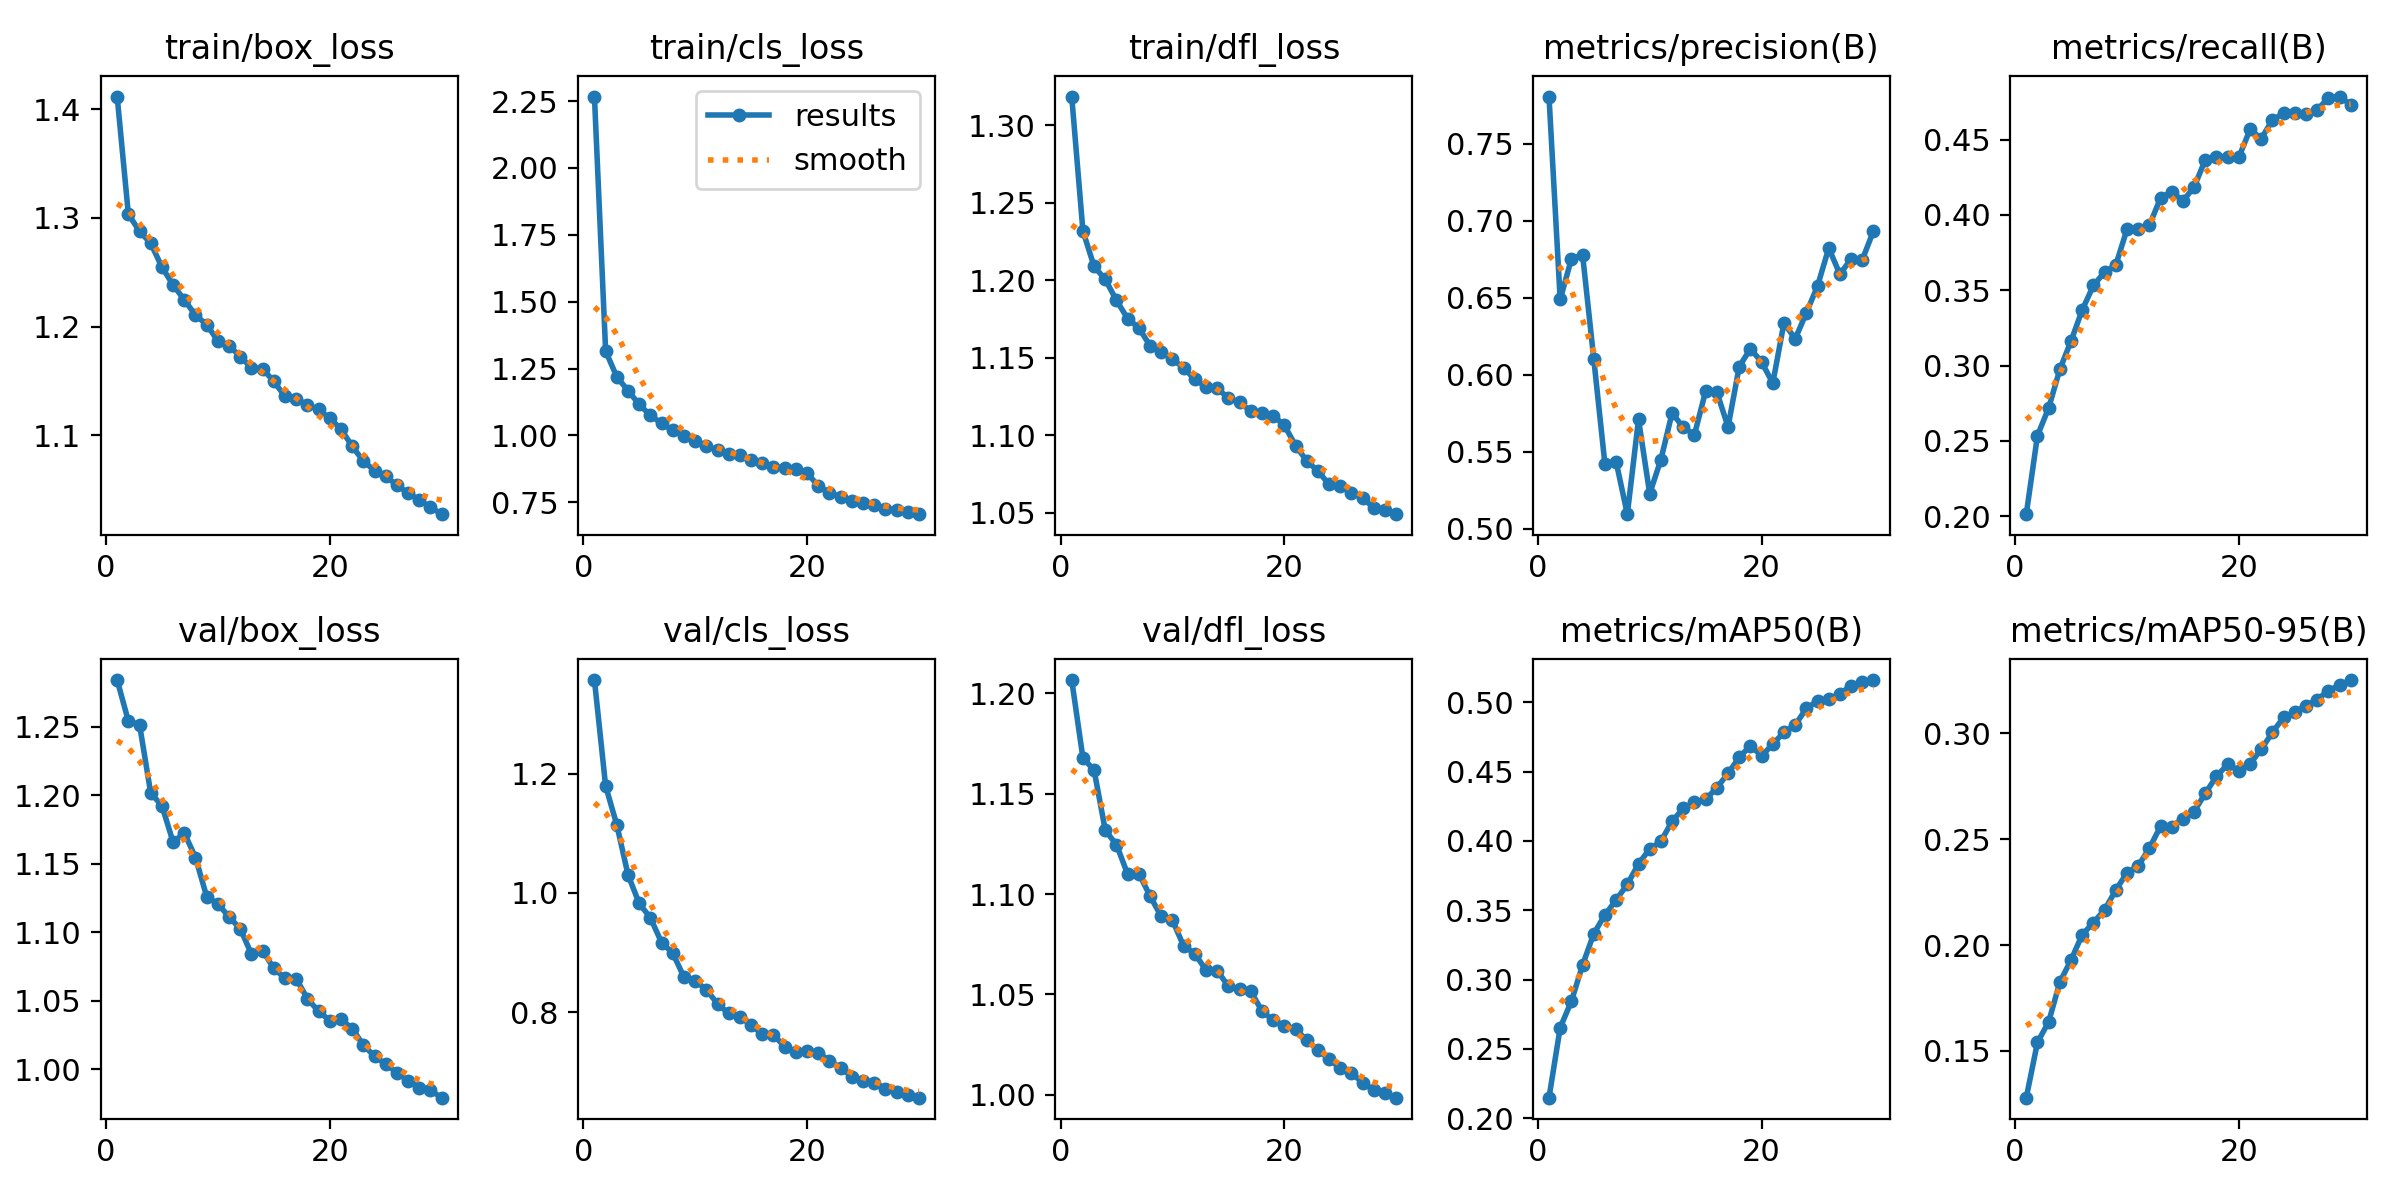

The data file committed next to this chart (first rows):
epoch, time, train/box_loss, train/cls_loss, train/dfl_loss, metrics/precision(B), metrics/recall(B), metrics/mAP50(B), metrics/mAP50-95(B), val/box_loss, val/cls_loss, val/dfl_loss, lr/pg0, lr/pg1, lr/pg2
1, 117.5, 1.411, 2.267, 1.319, 0.7806, 0.2014, 0.2148, 0.128, 1.284, 1.357, 1.207, 0.0001584, 0.0001584, 0.0001584
2, 228.3, 1.303, 1.315, 1.232, 0.6489, 0.2535, 0.2653, 0.1541, 1.254, 1.179, 1.168, 0.0003066, 0.0003066, 0.0003066
3, 340.3, 1.288, 1.219, 1.209, 0.6751, 0.2719, 0.2843, 0.1637, 1.252, 1.114, 1.162, 0.0004443, 0.0004443, 0.0004443
4, 450, 1.277, 1.168, 1.201, 0.678, 0.2975, 0.3105, 0.1825, 1.202, 1.03, 1.132, 0.0004289, 0.0004289, 0.0004289
5, 562.1, 1.255, 1.116, 1.187, 0.6104, 0.3163, 0.3331, 0.193, 1.193, 0.9824, 1.125, 0.0004132, 0.0004132, 0.0004132
6, 672.9, 1.238, 1.075, 1.175, 0.5418, 0.3369, 0.3467, 0.2049, 1.166, 0.9582, 1.11, 0.0003975, 0.0003975, 0.0003975
7, 782.9, 1.225, 1.045, 1.169, 0.5434, 0.3532, 0.3574, 0.2106, 1.173, 0.9166, 1.11, 0.0003818, 0.0003818, 0.0003818
8, 892.1, 1.211, 1.019, 1.158, 0.5094, 0.362, 0.3687, 0.2165, 1.155, 0.899, 1.099, 0.000366, 0.000366, 0.000366
9, 1002, 1.202, 0.9976, 1.154, 0.5709, 0.3667, 0.3834, 0.226, 1.126, 0.8585, 1.089, 0.0003503, 0.0003503, 0.0003503
10, 1111, 1.187, 0.9786, 1.149, 0.5227, 0.3904, 0.3942, 0.2341, 1.121, 0.8523, 1.087, 0.0003346, 0.0003346, 0.0003346
11, 1223, 1.182, 0.9614, 1.144, 0.5448, 0.3908, 0.3997, 0.2374, 1.111, 0.8376, 1.074, 0.0003189, 0.0003189, 0.0003189
12, 1331, 1.172, 0.9437, 1.136, 0.5751, 0.393, 0.4141, 0.2457, 1.103, 0.8137, 1.07, 0.0003032, 0.0003032, 0.0003032
13, 1441, 1.162, 0.932, 1.131, 0.5657, 0.4113, 0.4235, 0.256, 1.084, 0.7977, 1.062, 0.0002875, 0.0002875, 0.0002875
14, 1549, 1.161, 0.9257, 1.131, 0.5611, 0.4155, 0.4279, 0.2558, 1.087, 0.7923, 1.062, 0.0002718, 0.0002718, 0.0002718
15, 1667, 1.15, 0.9083, 1.124, 0.5893, 0.4093, 0.4299, 0.2597, 1.074, 0.7778, 1.054, 0.0002561, 0.0002561, 0.0002561
16, 1786, 1.136, 0.8973, 1.121, 0.5887, 0.4185, 0.4384, 0.263, 1.067, 0.7628, 1.053, 0.0002404, 0.0002404, 0.0002404
17, 1894, 1.134, 0.8825, 1.116, 0.5661, 0.4367, 0.4486, 0.2716, 1.066, 0.7616, 1.052, 0.0002247, 0.0002247, 0.0002247
18, 2001, 1.128, 0.88, 1.114, 0.6052, 0.4382, 0.4603, 0.2797, 1.052, 0.7418, 1.042, 0.000209, 0.000209, 0.000209
19, 2109, 1.124, 0.8726, 1.113, 0.6169, 0.4384, 0.4686, 0.2853, 1.042, 0.7323, 1.037, 0.0001933, 0.0001933, 0.0001933
20, 2215, 1.116, 0.8587, 1.107, 0.6082, 0.4383, 0.4614, 0.2823, 1.036, 0.734, 1.034, 0.0001775, 0.0001775, 0.0001775
21, 2320, 1.106, 0.8123, 1.093, 0.5945, 0.4568, 0.4697, 0.2856, 1.037, 0.7317, 1.033, 0.0001618, 0.0001618, 0.0001618
22, 2423, 1.09, 0.7853, 1.084, 0.6337, 0.4507, 0.4784, 0.2924, 1.03, 0.7182, 1.027, 0.0001461, 0.0001461, 0.0001461
23, 2527, 1.076, 0.7708, 1.077, 0.6232, 0.4631, 0.4835, 0.3004, 1.018, 0.7065, 1.022, 0.0001304, 0.0001304, 0.0001304
24, 2631, 1.068, 0.7556, 1.068, 0.6401, 0.4675, 0.4956, 0.3075, 1.01, 0.6914, 1.018, 0.0001147, 0.0001147, 0.0001147
25, 2734, 1.062, 0.7461, 1.067, 0.6576, 0.4675, 0.5009, 0.3099, 1.004, 0.6844, 1.013, 9.9008e-05, 9.9008e-05, 9.9008e-05
26, 2839, 1.054, 0.7396, 1.063, 0.6822, 0.4671, 0.5023, 0.313, 0.9976, 0.6811, 1.011, 8.33e-05, 8.33e-05, 8.33e-05
27, 2948, 1.047, 0.7264, 1.059, 0.6652, 0.4695, 0.506, 0.3158, 0.9916, 0.6712, 1.006, 6.7592e-05, 6.7592e-05, 6.7592e-05
28, 3052, 1.04, 0.7206, 1.053, 0.6753, 0.4779, 0.512, 0.3201, 0.9867, 0.6651, 1.002, 5.1884e-05, 5.1884e-05, 5.1884e-05
29, 3158, 1.034, 0.7149, 1.052, 0.6747, 0.4786, 0.5145, 0.3226, 0.9846, 0.6614, 1.001, 3.6176e-05, 3.6176e-05, 3.6176e-05
30, 3263, 1.028, 0.7055, 1.049, 0.6933, 0.4732, 0.516, 0.3251, 0.9793, 0.6562, 0.9985, 2.0468e-05, 2.0468e-05, 2.0468e-05
